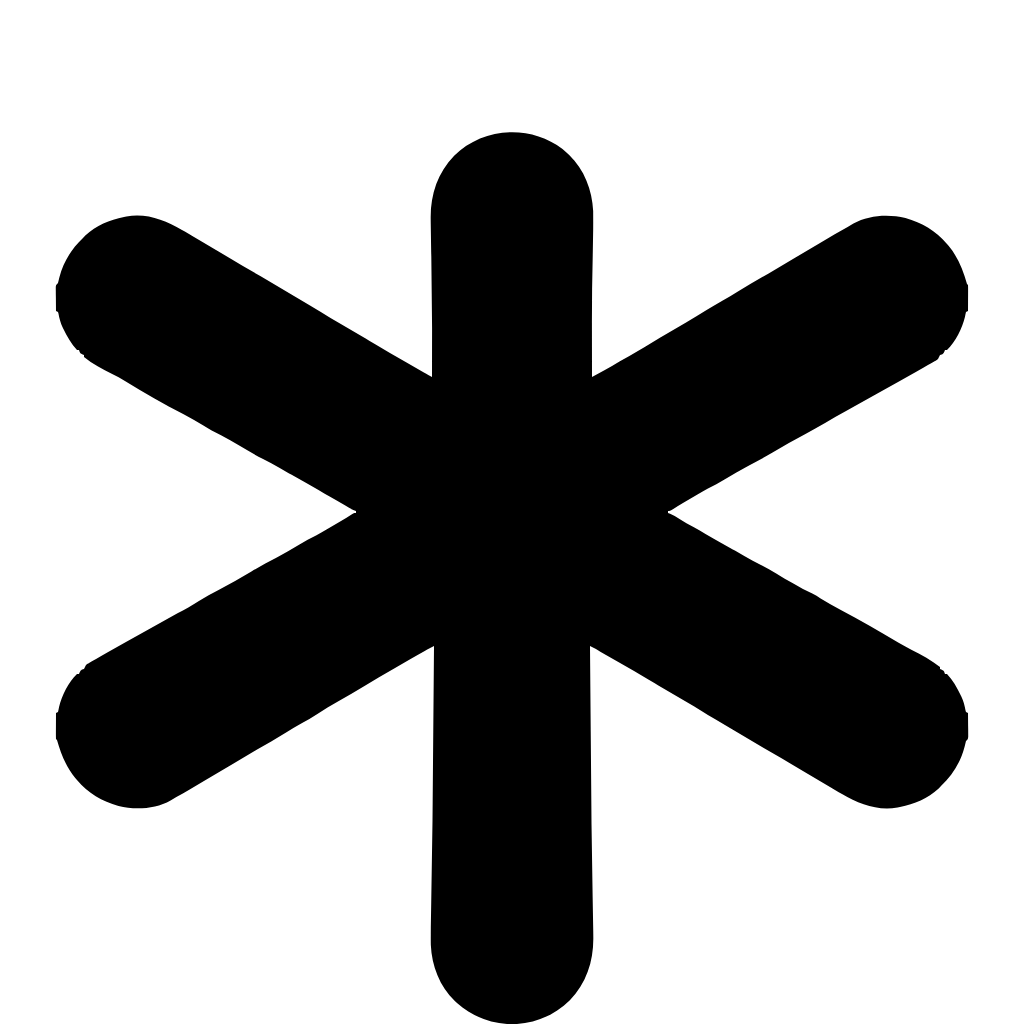
t = 0.00 s
t = 0.20 s: frame unchanged from t = 0.00 s, image omitted
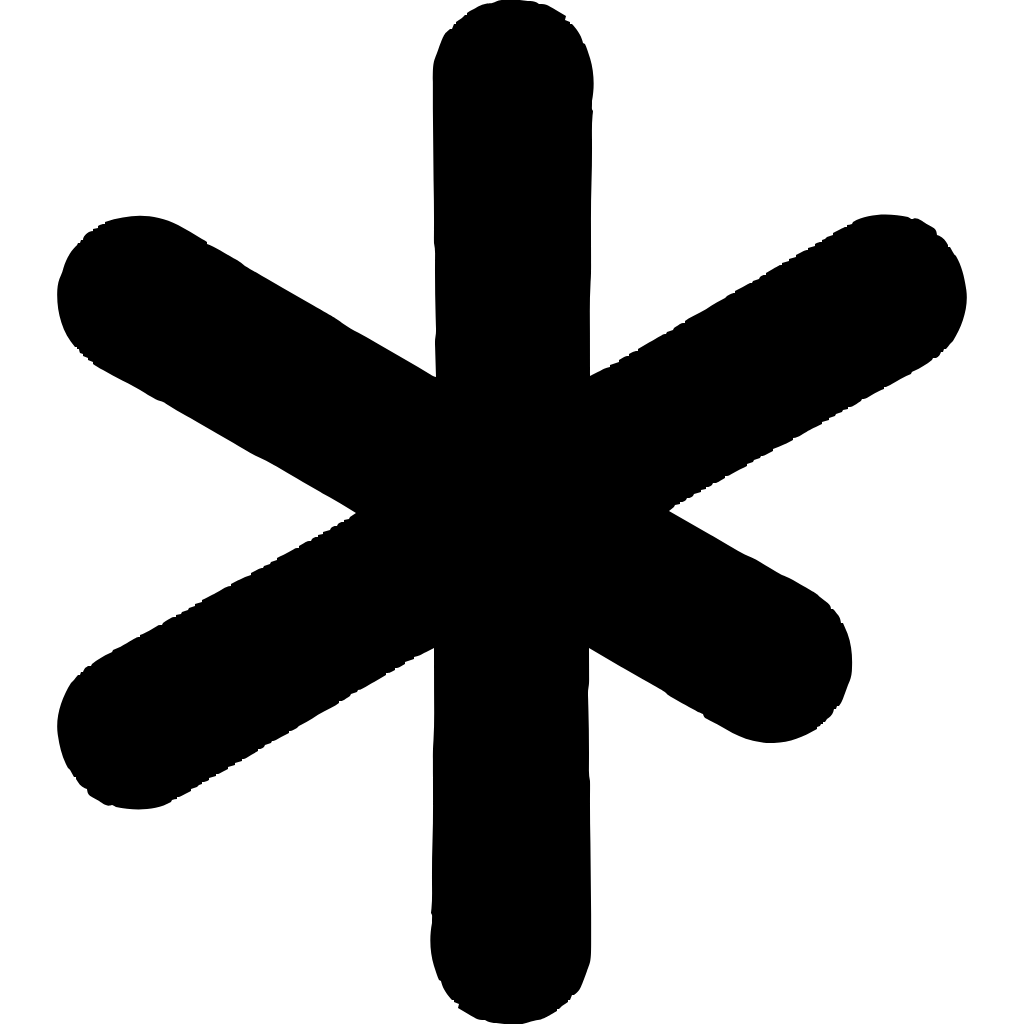
t = 0.40 s
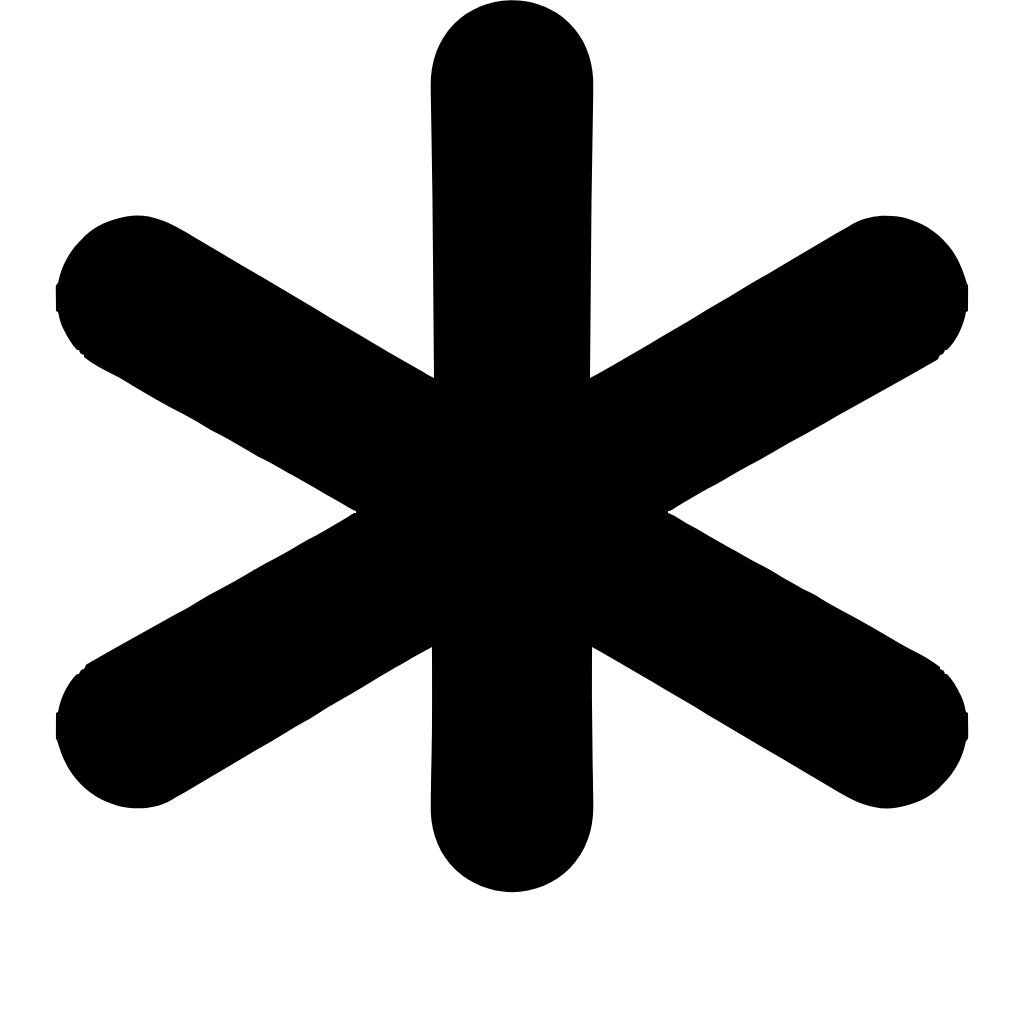
t = 0.60 s
t = 0.80 s: frame unchanged from t = 0.60 s, image omitted
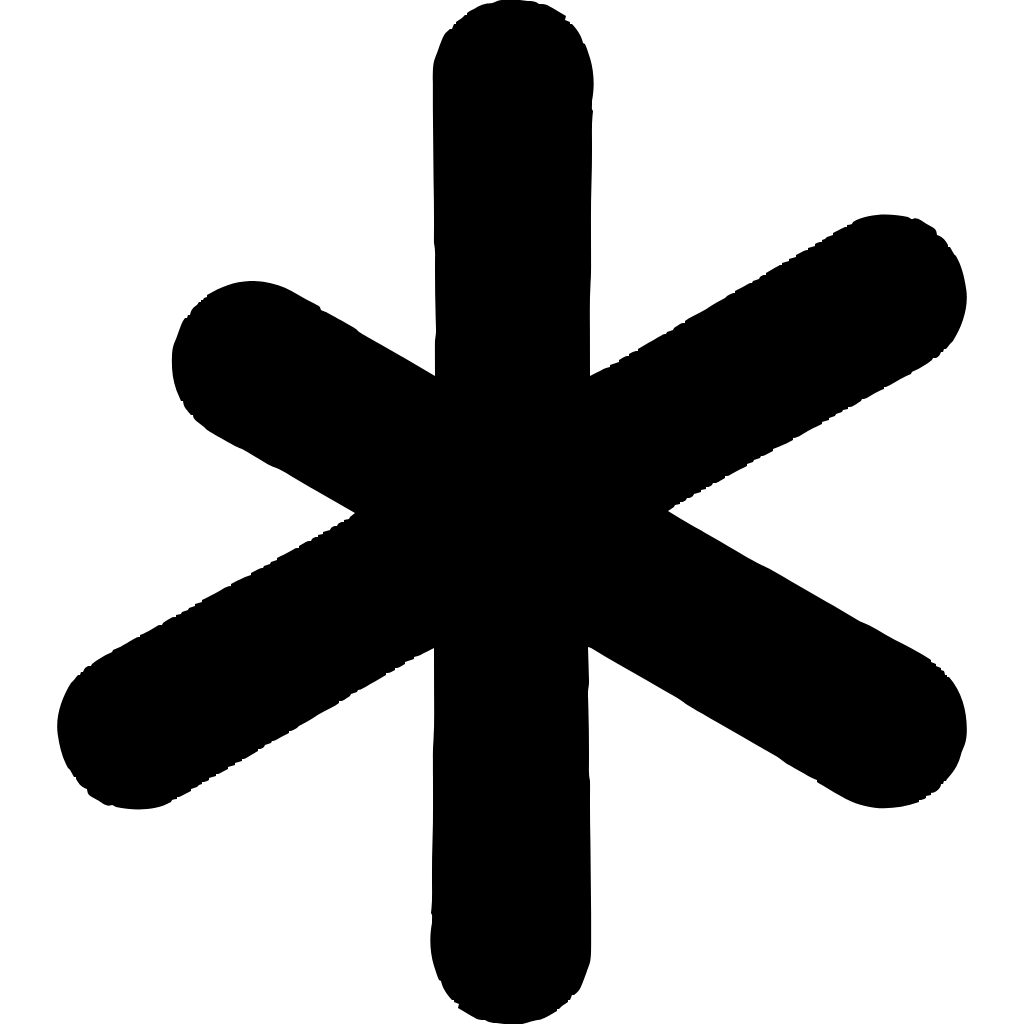
t = 1.00 s

The animated SVG that drew these frames (rendered in a browser with its animation timeline set to each time). Animation: 6 CSS @keyframes rules; one cycle of 1.20 s, repeats indefinitely.

<svg xmlns="http://www.w3.org/2000/svg" width="1024" height="1024" xmlns:v="https://vecta.io/nano"><style><![CDATA[.B{animation:f0 1.2s step-end infinite}.C{animation:f1 1.2s step-end infinite}.D{animation:f2 1.2s step-end infinite}.E{animation:f3 1.2s step-end infinite}.F{animation:f4 1.2s step-end infinite}.G{animation:f5 1.2s step-end infinite}@keyframes f0{0%{visibility:hidden}0.0000%{visibility:visible}16.6667%{visibility:hidden}100%{visibility:hidden}} @keyframes f1{0%{visibility:hidden}16.6667%{visibility:visible}33.3333%{visibility:hidden}100%{visibility:hidden}} @keyframes f2{0%{visibility:hidden}33.3333%{visibility:visible}50.0000%{visibility:hidden}100%{visibility:hidden}} @keyframes f3{0%{visibility:hidden}50.0000%{visibility:visible}66.6667%{visibility:hidden}100%{visibility:hidden}} @keyframes f4{0%{visibility:hidden}66.6667%{visibility:visible}83.3333%{visibility:hidden}100%{visibility:hidden}} @keyframes f5{0%{visibility:hidden}83.3333%{visibility:visible}100.0000%{visibility:hidden}100%{visibility:hidden}}.H{visibility:hidden}]]></style><g class="B H"><path d="M0 0l4.5 4 2.17 1.96c15.13 14.37 23.1 35.4 24 55.99l.04 11.01-.02 6.56-.42 25.23c-.71 25.76-.9 51.48-.84 77.25l.02 15.65.05 30.35 9.67-5.3 2.76-1.52c5.09-2.79 10.11-5.65 15.06-8.68 3.26-1.95 6.57-3.78 9.89-5.62 10.33-5.77 20.43-11.92 30.55-18.05l26.13-15.33c6.95-3.99 13.88-7.96 20.56-12.38 5.27-3.46 10.65-6.57 16.16-9.62 4.99-2.77 9.87-5.69 14.72-8.69 10.12-6.25 20.41-12.21 30.7-18.18l26.86-15.88 23.29-13.7 16.4-9.7 12.89-7.46 5.81-3.37c15.23-8.64 35.35-9.59 52.01-5.56C359.48 73.81 373.4 81.68 384.5 95l1.76 2.03c8.97 10.8 14.52 24.54 18.24 37.97l1 1c.09 1.93.11 3.86.1 5.79l-.01 3.54-.03 3.73-.01 3.75-.05 9.19-2 1c-.42 1.65-.76 3.32-1.06 5-2.7 11.46-9.43 24.73-17.94 33h-2l-.81 1.94C380.5 205 380.5 205 377.5 206l-2 4c-1.57 1.25-1.57 1.25-3.42 2.3l-2.09 1.2-2.24 1.25-2.31 1.32-4.69 2.66-6.1 3.49-18.21 10.17-23.79 13.4L284 261.75c-7.29 3.91-14.47 7.89-21.43 12.37-6.37 3.9-13.03 7.33-19.62 10.85-11.11 5.95-22.08 12.05-32.88 18.54-8.3 4.98-16.8 9.58-25.38 14.05-7.58 3.99-14.91 8.39-22.26 12.79-5.72 3.39-11.44 6.53-17.43 9.41-3.32 1.65-6.45 3.53-9.6 5.47l-13.66 8.08c-4.26 2.5-8.45 5.07-12.59 7.77-1.65.92-1.65.92-3.65.92v2l2.12.77c3.23 1.38 6.03 3.1 9 4.98 4.85 3.04 9.76 5.86 14.8 8.55 3.91 2.16 7.74 4.43 11.58 6.7 5.5 3.25 11.02 6.42 16.64 9.45l10.67 5.93 2.07 1.16 9.83 5.6c5.34 3.09 10.68 6.1 16.23 8.8 5.12 2.51 9.99 5.35 14.85 8.31 11.92 7.24 23.97 14.28 36.51 20.36 2.89 1.49 5.59 3.15 8.32 4.89 6.43 4.04 13.06 7.62 19.76 11.19 19.85 10.6 39.52 21.6 58.68 33.43 4.14 2.51 8.42 4.63 12.75 6.76 9.86 4.83 19.56 10.29 28.19 17.12v2l1.94.81c2.06 1.19 2.06 1.19 3.06 4.19h2c5.71 6.14 9.86 13.15 13.44 20.69l1 2.08c2.01 4.42 3.22 8.67 4.05 13.46l.51 1.77 2 1 .12 12.88.06 3.7.02 3.54.03 3.27c-.23 2.61-.23 2.61-2.23 4.61l-1.4 5.71c-4.03 15.43-12.05 28.43-23.6 39.29l-2.31 2.5c-10.93 10.16-24.22 15.5-38.69 18.5l-2.43.55c-20.24 3.51-38.44-3.49-55.57-13.55l-3.26-1.86-8.74-5.14-6.37-3.74L245.5 625l-19.79-11.7-6.24-3.68-18.67-10.94-31.19-18.41-18.12-10.71a294.17 294.17 0 0 1-11.23-6.92c-5.85-3.74-11.85-7.2-17.88-10.64l-26.94-15.81-3.16-1.9-6.01-3.63c-9.78-5.87-19.62-11.62-29.59-17.18l-18.89-10.85-2.31-1.34-2.04-1.2C31.49 499 29.51 498 27.5 497l.73 85.49.34 39.71.3 34.68.15 18.3 1.13 73.14.6 34.18.03 2.45.02 2.37.02 2.11c.07 23.38-7.06 44.78-23.48 61.75-15.48 15.54-35.89 23.55-57.84 24.07-20.35-.48-39.99-7.45-55-21.25l-2.17-1.96c-15.13-14.37-23.1-35.4-24-55.99-.07-3.67-.07-7.34-.04-11.01l.02-6.56.41-24.74 1.29-82.13.16-18.5.29-34.83.34-39.74.7-81.54-7.21 3.83-2.05 1.09c-4.8 2.56-9.52 5.21-14.18 8.02l-16.37 9.44c-10.19 5.67-20.15 11.74-30.12 17.79-8.64 5.24-17.37 10.3-26.13 15.33-6.95 3.99-13.88 7.96-20.56 12.38-5.27 3.46-10.65 6.57-16.16 9.62-4.99 2.77-9.87 5.69-14.72 8.69-10.12 6.25-20.41 12.21-30.7 18.18l-26.86 15.88-23.29 13.7-16.4 9.7c-4.26 2.55-8.56 5.03-12.89 7.46l-5.81 3.37c-15.23 8.64-35.35 9.59-52.01 5.56-16.52-4.85-30.44-12.72-41.54-26.04l-1.76-2.03c-8.97-10.8-14.52-24.54-18.24-37.97l-1-1c-.09-1.93-.11-3.86-.1-5.79l.01-3.54.03-3.73.01-3.75.05-9.19 2-1c.42-1.65.76-3.32 1.06-5 2.7-11.46 9.43-24.73 17.94-33h2l.81-1.94c1.19-2.06 1.19-2.06 4.19-3.06l2-4c1.57-1.25 1.57-1.25 3.42-2.3l2.09-1.2 2.24-1.25 2.31-1.32 4.69-2.66 6.1-3.49 18.21-10.17 23.79-13.4 28.65-15.96c7.29-3.91 14.47-7.89 21.43-12.37 6.37-3.9 13.03-7.33 19.62-10.85 11.11-5.95 22.08-12.05 32.88-18.54 8.3-4.98 16.8-9.58 25.38-14.05 7.58-3.99 14.91-8.39 22.26-12.79 5.72-3.39 11.44-6.53 17.43-9.41 3.32-1.65 6.45-3.53 9.6-5.47l13.66-8.08c4.26-2.5 8.45-5.07 12.59-7.77 1.65-.92 1.65-.92 3.65-.92v-2l-2.12-.77c-3.23-1.38-6.03-3.1-9-4.98-4.85-3.04-9.76-5.86-14.8-8.55-3.91-2.16-7.74-4.43-11.58-6.7-5.5-3.25-11.02-6.42-16.64-9.45l-10.67-5.93-2.07-1.16-9.83-5.6c-5.34-3.09-10.68-6.1-16.23-8.8-5.12-2.51-9.99-5.35-14.85-8.31-11.92-7.24-23.97-14.28-36.51-20.36-2.89-1.49-5.59-3.15-8.32-4.89-6.43-4.04-13.06-7.62-19.76-11.19-19.85-10.6-39.52-21.6-58.68-33.43-4.14-2.51-8.42-4.63-12.75-6.76-9.86-4.83-19.56-10.29-28.19-17.12v-2l-1.94-.81c-2.06-1.19-2.06-1.19-3.06-4.19h-2c-5.71-6.14-9.86-13.15-13.44-20.69l-1-2.08c-2.01-4.42-3.22-8.67-4.05-13.46l-.51-1.77-2-1-.12-12.88-.06-3.7-.02-3.54-.03-3.27c.23-2.61.23-2.61 2.23-4.61l1.4-5.71c4.03-15.43 12.05-28.43 23.6-39.29l2.31-2.5C-466.26 76.34-452.97 71-438.5 68l2.43-.55c20.24-3.51 38.44 3.49 55.57 13.55l3.26 1.86 8.74 5.14 6.37 3.74 15.63 9.26 19.79 11.7 6.24 3.68 18.67 10.94 31.19 18.41 18.12 10.71a294.17 294.17 0 0 1 11.23 6.92c5.85 3.74 11.85 7.2 17.88 10.64l26.94 15.81 3.16 1.9 6.01 3.63c9.78 5.87 19.62 11.62 29.58 17.18l19.07 10.94 2.33 1.35 2.07 1.21c1.22.7 2.46 1.35 3.72 1.98l.05-33.47.03-15.56-.77-71.38-.07-2.31-.06-2.27-.43-27.51-.03-2.44-.02-2.38-.02-2.11c-.07-23.38 7.06-44.78 23.48-61.75C-79.7-21.94-32.18-24.74 0 0z" transform="translate(562.5 149)"/></g><g class="C H"><path d="M0 0l2.18.62C9.53 2.79 16.22 6.48 23 10v2l1.69.19c3.25 1.14 4.96 3.34 7.31 5.81l2 1v2l3 1 1 4 3 1c6.86 7.32 10.23 16.53 13 26l.66 2.17c1.26 4.8 1.6 9.64 1.88 14.58l.13 2.26c.43 7.96.47 15.9.46 23.86l.01 4.76-.01 12.63-.01 7.89-.76 76.51-.14 6.57-.07 3.16c-.18 9.3-.17 18.6-.09 27.91l.02 3.23.03 2.84c-.11 2.65-.58 5.04-1.11 7.63a79.47 79.47 0 0 0-.1 4.63l.01 2.72.03 2.92.02 6.28.02 3.32c.1 17.84.04 35.66-.71 53.49l-.15 3.69-.14 3.15c-.07 2.74-.07 2.74.51 5.15.71 3.67.63 7.29.61 11.01l-.01 2.4-.03 7.55-.01 5.14L55 373l1.79-1.05 35.09-20.39 3.22-1.86 15.32-8.8 7.17-4.1 5.05-2.88 3.1-1.78 2.72-1.55c2.6-1.56 2.6-1.56 4.99-3.56 2.73-2.18 5.52-3.87 8.55-5.6l3.44-1.97 3.56-2.02 3.56-2.04 6.56-3.75a185.75 185.75 0 0 0 5.63-3.36C167 307 167 307 169 307l1-3c2.08-1.45 2.08-1.45 4.81-2.96l3.01-1.68 3.18-1.74 3.08-1.71 6.06-3.34 5.39-3.01c16.02-9.09 37.11-14.7 55.47-10.56l3.17.66c10.59 2.49 19.42 6.95 28.83 12.34v2l4 1v2h2v2l3 1c1.75 1.97 3.39 3.92 5 6l1.81 2.25C300 310 300 310 300 312l3 1v2l3 1c2.89 3.73 3.97 7.9 5.25 12.37.71 2.5 1.49 4.97 2.31 7.44l.69 2.08c.73 2.17.73 2.17 1.8 4.39 1.21 3.47 1.41 6.83 1.57 10.47l.11 2.18.27 6.07.2 2.45c.62 10.87-3.34 23-8.2 32.55l-1 2h-2l-.62 2.5c-1.73 4.39-4.15 8.05-7.38 11.5h-2l-.19 1.75c-1.15 3.19-3.1 4.28-5.81 6.25l-2.5 2-2.5 2-2.31 1.91c-2.67 2.08-5.37 3.78-8.3 5.48l-3.26 1.89-3.44 1.97-1.78 1.02c-7.17 4.12-14.37 8.09-21.83 11.65-7.49 3.65-14.6 7.98-21.75 12.25-5.03 2.98-9.95 5.53-15.33 7.83-4.32 2.33-8.56 4.79-12.81 7.25l-3.73 2.14-9.59 5.53-8.82 5.08L135 510l2.44 1.88C140 514 140 514 141 516c2.53.66 2.53.66 5 1v2l2.38.44C151 520 151 520 153 521v2l2.38.44C158 524 158 524 160 525v2l7 2v2l5 1v2l2.38.44C177 535 177 535 179 536v2l2.06.25c3.81.97 6.58 2.71 9.94 4.75v2l2.05.25c3.75.95 6.79 2.77 10.07 4.75 4.76 2.86 4.76 2.86 9.88 5v2l7 2v2l7 2v2l2.06.81c3.34 1.35 6.64 2.77 9.94 4.19v2l3.07.77c3.92 1.12 7.3 2.87 10.87 4.85l3.46 1.92L259 581v2l1.62.45c5.47 1.64 9.97 3.95 14.81 6.99 4.05 2.46 8.3 4.51 12.57 6.56v2l7 2v2l7 2v2l7 2v2l5 1v2l2.2.34c2.93.69 5.02 1.72 7.61 3.22l2.4 1.38L328 620v2l2.05.25c3.75.95 6.79 2.77 10.07 4.75 4.76 2.86 4.76 2.86 9.88 5v2l2 .75c6.6 2.75 12.65 6.18 18.7 9.98 2.21 1.35 2.21 1.35 4.53 1.82l1.77.45 1 2c1.61.97 3.27 1.88 4.94 2.75l11.75 6.5 2.51 1.45 1.8 1.3v2l1.81.44c1.75.45 3.48.99 5.19 1.56l1 4 3 1v2h2c1.41 1.61 2.72 3.29 4 5l1.45 1.83c5.45 6.97 8.57 13.85 11.24 22.23l.65 2.04c1.31 4.28 2.12 8.44 2.66 12.9l.35 2.23A56.18 56.18 0 0 1 430 744l-.94 3.44c-2.85 9.58-6.78 18.68-13.06 26.56h-2l-.69 1.56c-1.14 2.13-2.34 4.12-3.69 6.13l-1.21 1.82c-1.71 1.81-2.99 2.1-5.41 2.49l-.23 2.3c-.98 3.42-2.06 4.04-5.07 5.85l-2.65 1.6-2.8 1.63-2.75 1.69c-7.09 4.19-7.09 4.19-12.5 2.93-1.7.72-3.41 1.45-5.08 2.25-3.42 1.34-6.91 1.37-10.54 1.5l-2.39.1c-13.57.49-27.73-.51-39.99-6.85l-1-2c-2.53-.66-2.53-.66-5-1v-2l-1.79-.55c-8.51-2.71-8.51-2.71-12.21-5.45v-2l-3.44-.88L292 784l-1-2-3-1v-2l-2.38-.44C283 778 283 778 281 777v-2l-7-2v-2l-2.62-.81c-3.3-1.16-6.29-2.57-9.38-4.19v-2l-7-2v-2l-7-2v-2l-2.14-.8c-3.02-1.26-5.81-2.74-8.67-4.32l-2.96-1.64L232 748v-2l-2.38-.44C227 745 227 745 225 744v-2l-7-2v-2l-2.12-.81c-3.05-1.26-5.95-2.69-8.88-4.19l-3.38-1.69L201 730v-2l-2.81-.94L192 725l-1-2c-1.53-.91-3.1-1.75-4.69-2.56-4.66-2.48-9.09-5.17-13.5-8.06-4.81-3.15-9.61-5.92-14.81-8.38a301.19 301.19 0 0 1-7-4v-2l-2.12-.25c-3.57-.93-5.95-2.55-8.88-4.75l-1-2a129.94 129.94 0 0 0-7-2v-2l-2.16-.81c-2.93-1.23-5.6-2.66-8.36-4.23l-3.1-1.76-3.19-1.82-3.26-1.86L104 672v-2l-2.25-.38c-2.55-.57-4.48-1.36-6.75-2.62v-2l-1.62-.31c-3.01-.87-5.62-2.25-8.38-3.69v-2l-9-3v-2l-1.76-.38c-2.23-.62-4.07-1.42-6.13-2.47l-2.15-1.08-2.21-1.13-2.26-1.15L56 645l-.05 34.12-.03 15.84-.01 15.35-.02 5.8c-.03 10.82.18 21.58.75 32.39.41 7.9.47 15.76.42 23.68l-.01 4.35-.03 9.11-.05 23.78v2.36c-.01 13.96.23 27.9.67 41.86.41 13.12.43 26.23.32 39.36l-.01 2.31-.05 6.16c.09 3.28.54 6.3 1.1 9.53l-1 5 1 3-1 2c.09 1.48.25 2.96.44 4.44 1.6 16.27 1.04 31.25-5.57 46.44-.83 2.03-1.4 3.99-1.87 6.12h-2l-.29 1.62c-.93 3.12-2.44 5.64-4.09 8.44l-1.83 3.16c-1.47 2.29-2.69 4.08-4.79 5.78h-2v2l-5 2 1 4-10.12 6-2.89 1.73-2.81 1.65-2.57 1.52c-3.05 1.29-5.33 1.22-8.61 1.1l-2.28.93c-3.98 1.57-7.98 1.81-12.22 2.19l-2.7.26c-11.26.99-20.98 1.2-31.8-2.38l-2.19-.62c-7.35-2.18-14.04-5.86-20.81-9.38v-2l-1.69-.19c-3.25-1.14-4.96-3.34-7.31-5.81l-2-1v-2l-3-1-1-4-3-1c-6.86-7.32-10.23-16.53-13-26l-.66-2.17c-1.26-4.8-1.6-9.64-1.88-14.58l-.13-2.26c-.43-7.96-.47-15.9-.46-23.86l-.01-4.76.01-12.63.01-7.89.76-76.51.14-6.57.07-3.16c.18-9.3.17-18.6.09-27.91l-.02-3.23-.03-2.84c.11-2.65.58-5.04 1.11-7.63a79.47 79.47 0 0 0 .1-4.63l-.01-2.72-.03-2.92-.02-6.28-.02-3.32c-.1-17.84-.04-35.66.71-53.49l.15-3.69.14-3.15c.07-2.74.07-2.74-.52-5.14-.7-3.75-.51-7.44-.38-11.24l.07-2.47.25-7.76.16-5.28.4-12.91a1848.73 1848.73 0 0 0-53.85 30.41l-13.05 7.56-1.75 1.01-8.36 4.78c-8.35 4.8-16.49 9.85-24.45 15.27-5.19 3.48-10.63 6.46-16.1 9.47l-28.32 16.16-26.04 15.1-6.05 3.49-6.36 3.64-3.25 1.86-2.93 1.67c-2.44 1.41-2.44 1.41-3.94 3.05-2.3 2.27-4.98 3.65-7.79 5.25l-1.84 1.05-3.83 2.18-5.84 3.33c-10.4 5.92-10.4 5.92-15.25 7.72v2l-2.31 1.33-8.52 4.91-3.68 2.12-5.31 3.07-3.23 1.85-5.61 3.35c-9.08 5.33-19.94 8.32-30.34 9.37l-3.78.51c-13.32 1.51-26.94-1.11-39.22-6.51v-2l-2.38-.44C-434 796-434 796-436 795v-2l-5-1v-2l-2.75-.69c-3.73-1.5-5.08-2.98-7.25-6.31v-2l-3-1v-2h-2c-1.37-1.57-1.37-1.57-2.88-3.69-1.66-2.31-3.31-4.53-5.16-6.7-2.12-2.82-3.25-5.36-4.46-8.67l-1.27-3.45L-471 752l-1.17-3.27c-1.82-5.25-3.35-10.17-3.83-15.73l-.34-3.15c-.74-7.73-.6-14.34 1.34-21.85l.46-1.9c2.66-10.84 6.48-24.78 15.54-32.1h2v-2h2l2-5h2v-2l5-2v-2l5-2v-2l2.31-1.33 8.52-4.91 3.68-2.12 5.31-3.07 3.23-1.85 5.4-3.26c2.55-1.46 2.55-1.46 5.95-2.92 3.57-1.53 6.81-3.28 10.16-5.23l1.81-1.04L-389 628l7.44-4.31 3.31-1.93c3.34-1.81 6.75-3.27 10.25-4.76 1.98-1.06 3.95-2.14 5.89-3.27l3.36-1.92 3.56-2.06 3.74-2.15 9.59-5.53 8.64-4.97 31.84-18.48 20.57-11.87 1.9-1.09c2.38-1.33 4.71-2.58 7.25-3.57 2.94-1.21 5.6-2.67 8.36-4.26l3.37-1.93 3.62-2.09 3.76-2.16 9.68-5.57 5.34-3.08 22.53-13 3.25-1.89L-178 508l-7-4v-2l-5-1v-2l-2.38-.44C-195 498-195 498-197 497v-2l-2.38-.44C-202 494-202 494-204 493v-2l-7-2v-2l-5-1v-2l-2.38-.44C-221 483-221 483-223 482v-2l-2.06-.25c-3.81-.97-6.58-2.71-9.94-4.75v-2l-2.05-.25c-3.75-.95-6.79-2.77-10.07-4.75-4.76-2.86-4.76-2.86-9.88-5v-2l-7-2v-2l-7-2v-2l-2.06-.81L-283 448v-2l-3.07-.77c-3.92-1.12-7.3-2.87-10.87-4.85l-3.46-1.92-2.6-1.46v-2l-1.62-.45c-5.47-1.64-9.97-3.95-14.81-6.99-4.05-2.46-8.3-4.51-12.57-6.56v-2l-7-2v-2l-7-2v-2l-7-2v-2l-5-1v-2l-2.2-.34c-2.93-.69-5.02-1.72-7.61-3.22l-2.4-1.38L-372 398v-2l-2.05-.25c-3.75-.95-6.79-2.77-10.07-4.75-4.76-2.86-4.76-2.86-9.88-5v-2l-2-.75c-6.6-2.75-12.65-6.18-18.7-9.98-2.21-1.35-2.21-1.35-4.53-1.82L-421 371l-1-2c-1.61-.97-3.27-1.88-4.94-2.75l-11.75-6.5-2.51-1.45-1.8-1.3v-2l-1.81-.44c-1.75-.45-3.48-.99-5.19-1.56l-1-4-3-1v-2h-2c-1.41-1.61-2.72-3.29-4-5l-1.45-1.83c-5.45-6.97-8.57-13.85-11.24-22.23l-.65-2.04c-1.31-4.28-2.12-8.44-2.66-12.9l-.35-2.23A56.18 56.18 0 0 1-474 274l.94-3.44c2.85-9.58 6.78-18.68 13.06-26.56h2l.69-1.56c1.14-2.13 2.34-4.12 3.69-6.13l1.21-1.82c1.71-1.81 2.99-2.1 5.41-2.49l.23-2.3c.98-3.42 2.06-4.04 5.07-5.85l2.65-1.6 2.8-1.63 2.75-1.69c7.09-4.19 7.09-4.19 12.5-2.93 1.7-.72 3.41-1.45 5.08-2.25 3.42-1.34 6.91-1.37 10.54-1.5l2.39-.1c13.57-.49 27.73.51 39.99 6.85l1 2c2.53.66 2.53.66 5 1v2l1.79.55c8.51 2.71 8.51 2.71 12.21 5.45v2l3.44.88L-336 234l1 2 3 1v2l2.38.44C-327 240-327 240-325 241v2l7 2v2l2.62.81c3.3 1.16 6.29 2.57 9.38 4.19v2l7 2v2l7 2v2l2.14.8c3.02 1.26 5.81 2.74 8.67 4.32l2.96 1.64L-276 270v2l2.38.44C-271 273-271 273-269 274v2l7 2v2l2.12.81c3.05 1.26 5.95 2.69 8.88 4.19l3.38 1.69L-245 288v2l2.81.94C-236 293-236 293-235 295c1.53.91 3.1 1.75 4.69 2.56 4.66 2.48 9.09 5.17 13.5 8.06 4.81 3.15 9.61 5.92 14.81 8.38a301.19 301.19 0 0 1 7 4v2l2.12.25c3.57.93 5.95 2.55 8.88 4.75l1 2a129.94 129.94 0 0 0 7 2v2l2.16.81c2.93 1.23 5.6 2.66 8.36 4.23l3.1 1.76 3.19 1.82 3.26 1.86L-148 346v2l2.25.38c2.55.57 4.48 1.36 6.75 2.62v2l1.62.31c3.01.87 5.62 2.25 8.38 3.69v2l9 3v2l1.76.38c2.23.62 4.07 1.42 6.13 2.47l2.15 1.08 2.21 1.13 2.26 1.15L-100 373l.05-34.12.03-15.84.01-15.35.02-5.8c.03-10.82-.18-21.58-.75-32.39-.41-7.9-.47-15.76-.42-23.68l.01-4.35.03-9.11.05-23.78v-2.36c.01-13.96-.23-27.9-.67-41.86-.41-13.12-.43-26.23-.32-39.36l.01-2.31.05-6.16c-.09-3.28-.54-6.3-1.1-9.53l1-5-1-3 1-2c-.09-1.48-.25-2.96-.44-4.44-1.6-16.27-1.04-31.25 5.57-46.44.83-2.03 1.4-3.99 1.87-6.12h2l.29-1.62c.93-3.12 2.44-5.64 4.09-8.44l1.83-3.16C-85.32 24.49-84.1 22.7-82 21h2v-2l5-2-1-4 10.12-6 2.89-1.73 2.81-1.65 2.57-1.52C-54.56.81-52.28.88-49 1c1.68-.64 3.34-1.31 5-2 14.49-2.7 29.92-3.94 44 1z" transform="translate(534 3)"/></g><g class="D H"><path d="M0 0l2.32.24c3.63.42 5.72.83 8.8 2.88l2.87-.03c3.6.04 5.24.84 8.31 2.66l2.82 1.64L28 9.12l2.95 1.74 7.17 4.26-1 4 5 2v2h2c4.26 4.57 9.05 11.11 10.56 17.25l.44 1.75 2 1c1.7 3.53 2.81 7.28 4 11l1.15 3.45c3.99 13.53 4.55 28.69 1.85 42.55v3l-.06 2.57c-.11 2.44-.11 2.44 1.06 4.43-.09 1.46-.25 2.91-.43 4.36-.82 8.04-.64 16.08-.58 24.15.09 14.45.02 28.87-.49 43.31-.43 12.51-.54 25.02-.53 37.54l.01 2.36.05 23.78c.11 27.18.11 27.18-.52 37.55-1 16.61-.61 33.31-.57 49.95l.02 14.24.04 27.76 3.36-1.71 4.4-2.22 2.21-1.13 2.14-1.09 1.97-1c1.96-.86 3.84-1.39 5.92-1.85v-2l9-3v-2c6.63-4 6.63-4 10-4v-2c5.63-3 5.63-3 9-3v-2l11-6.4 3.75-2.19 5.37-3.12 3.27-1.91c2.61-1.38 2.61-1.38 4.61-1.38l1-2 6-2 1-2c1.75-1.28 1.75-1.28 3.88-2.62l2.12-1.35c2-1.03 2-1.03 5-1.03v-2c4.67-3.38 9.9-5.99 15.07-8.5 4.11-2 7.8-4.34 11.56-6.94 3.57-2.33 7.32-4.28 11.09-6.26 2.39-1.22 2.39-1.22 4.28-3.3 5.54-3 5.54-3 8-3v-2l2.44-1.18c3.61-1.84 7.11-3.81 10.61-5.83 1.95-.99 1.95-.99 3.95-.99l1-2 6-2 1-2c3-2 3-2 6-2v-2l6.88-4 1.97-1.15c4.93-2.85 4.93-2.85 7.15-2.85v-2l7-2v-2l7-2v-2l4.88-2.5 2.74-1.4c2.38-1.1 2.38-1.1 4.38-1.1v-2l7-2v-2c2.65-1.46 3.9-2 7-2v-2l3-1 2-2a145.41 145.41 0 0 1 6-2v-2l5.88-3 3.3-1.68c2.82-1.32 2.82-1.32 4.82-1.32v-2l2.44-.37 2.56-.63c.34-.65.66-1.31 1-2 15.51-9.05 38.16-8.55 55-5l2.16 1.14c1.81 1.11 1.81 1.11 3.66.27 4.5-.84 8.66 2.96 12.37 5.22l2.81 1.62 2.67 1.61 2.45 1.46c2.37 2.12 2.41 3.62 2.88 6.68l2.19.82c4.25 1.79 6.46 5.3 8.81 9.18v2h2l2.93 5.28c1.08 1.89 1.08 1.89 3.07 3.72 5.69 9.97 8.36 20.72 10 32l.32 2.02c2.41 17.42-4.03 36.37-13.32 50.98-.97 1.03-1.97 2.03-3 3l-2.06 2.69-1.94 2.31h-2l-1 3h-2l-.81 1.88c-1.19 2.12-1.19 2.12-4.19 4.12h-3l-1 2c-5.59 4.49-11.55 7.99-18.06 10.96-2.1.89-2.1.89-2.94 3.04l-4.7 1.95c-3.95 1.81-7.61 4.11-11.33 6.34-8.14 4.71-8.14 4.71-10.97 4.71v2l-2.74 1.07c-4.8 2.02-9.15 4.79-13.58 7.51-2.68 1.42-2.68 1.42-5.68 1.42l-1 2c-1.58 1.1-3.21 2.14-4.87 3.13l-2.68 1.63c-2.44 1.24-2.44 1.24-5.45 1.24v2l-2.43.38-2.57.62-1 2-6 2-1 2c-1.97.73-3.97 1.4-6 2v2l-7 2v2l-3.21 1.58c-8.94 4.32-8.94 4.32-17.47 9.36-2.97 1.85-4.88 2.74-8.32 3.06v2l-6.62 3.38-1.87.96c-3.76 1.9-7.46 3.43-11.51 4.66v2l-4.87 2.5-2.74 1.41c-2.39 1.09-2.39 1.09-4.39 1.09l-1 2-6 2-1 2c-1.97.73-3.97 1.4-6 2v2l-2.88 1.43-3.8 1.89-1.9.93c-2.81 1.4-5.53 2.82-8.18 4.49-2.24 1.26-2.24 1.26-5.24 1.26v2l-4.31 2.5-2.42 1.41c-2.27 1.09-2.27 1.09-5.27 1.09l-1 2c-3 2-3 2-6 2v2l-5 1v2l-3.43.88-3.57 1.12-1 2c-3 2-3 2-6 2l-1 2c-3 2-3 2-6 2v2l-2.43.38-2.57.62-1 2a148.34 148.34 0 0 1-5 4l2.16 1.24 39.22 22.45 3.21 1.85 15.65 9.19 3.01 1.8 5.55 3.35c4.34 2.6 8.48 4.71 13.26 6.36 3.62 1.42 6.88 3.5 10.2 5.52l4.47 2.67 4.27 2.57 6.63 3.94 2.66 1.59c2.73 1.55 2.73 1.55 5.82 2.76 5.42 2.26 10.44 5.3 15.52 8.21l3.1 1.77c13.15 7.48 13.15 7.48 16.27 10.73 2.54 2.08 5.1 4.08 7.76 6 2.32 2.07 2.92 2.97 3.24 6h2c1.7 1.8 1.7 1.8 3.57 4.19l1.88 2.36c1.62 2.55 2.17 4.48 2.55 7.45h2l3 7 1.5 3.57c4.14 11.4 5.02 22.46 4.5 34.43l-.12 2.99c-.38 5.27-1.6 9.2-3.88 14.01l-2 5.5c-3.91 10.87-3.91 10.87-7 15.5h-2l-1 3h-2l-.68 2.76c-1.52 3.74-3.1 4.91-6.32 7.24l-2 3h-2v2h-2l-1 2-3 1v2c-13.69 7.94-26.92 13.5-43 14l-1.95.08c-5.7.13-10.92-.59-16.48-1.82l-2.54-.56c-10.04-2.28-18.2-6.18-27.07-11.4-2.91-1.71-5.85-3.33-8.82-4.93l-2.49-1.35-4.87-2.6-2.23-1.22-2-1.06c-1.55-1.14-1.55-1.14-2.55-4.14-2.27-1.05-2.27-1.05-5-2a232.02 232.02 0 0 1-5.78-3.15l-3.3-1.85-3.42-1.93-3.41-1.92-9.09-5.15-2.67-1.51c-2.33-1.49-2.33-1.49-3.79-2.97-2.11-2.08-4.46-3.33-7.04-4.78l-3.39-1.93-1.81-1.01-5.65-3.19-5.85-3.32-19.17-10.97-3.2-1.85-31.43-18.47.02 3.32.04 12.22.02 5.28.02 7.6.02 2.38c0 2.96-.03 5.78-.63 8.69-.73 3.81-.49 7.54-.36 11.41l.14 5.47.09 2.91c.53 18.67.74 37.31.61 55.99l-.02 2.49-.03 4.58c-.02 3.71.34 7.04 1.08 10.66.08 2.25.09 4.49.07 6.73l-.03 4.22-.02 2.29c-.12 16.17.09 32.32.41 48.49l.7 71.81.01 7.16v11.33 4.17c.03 23.19.03 23.19-4.14 33.8l-1.16 3.2c-5.87 15.83-5.87 15.83-11.84 20.8h-2l-2 5h-2v2c-1.97 1.37-3.98 2.7-6 4l-1.74 1.76-1.26 1.24h-2v2c-14.96 8.59-14.96 8.59-22.76 9.64-2.31.38-4.14 1.09-6.3 1.99-9.8 3.39-21.68 1.55-31.81.5l-2.32-.24c-3.63-.42-5.72-.83-8.81-2.89l-2.86.04c-3.6-.04-5.24-.84-8.31-2.66l-2.82-1.64-2.88-1.74-2.95-1.73-7.18-4.27 1-4-5-2v-2h-2c-4.25-4.56-9.04-11.1-10.55-17.24l-.45-1.76-2-1c-1.69-3.52-2.8-7.27-4-11l-1.14-3.44c-3.99-13.53-4.55-28.69-1.86-42.56v-3l.07-2.56c.11-2.44.11-2.44-1.07-4.44.1-1.45.26-2.9.44-4.35.82-8.04.64-16.08.58-24.15-.09-14.45-.02-28.87.48-43.31.44-12.51.55-25.02.54-37.54l-.01-2.36-.05-23.78c-.11-27.18-.11-27.18.52-37.55 1-16.61.61-33.31.57-49.95l-.02-14.24-.05-27.77-3.35 1.72-4.39 2.22-2.22 1.13-2.14 1.09-1.97 1c-1.96.86-3.84 1.39-5.93 1.84v2l-9 3v2c-6.62 4-6.62 4-10 4v2c-5.62 3-5.62 3-9 3v2l-10.99 6.41-3.75 2.19-5.37 3.12-3.27 1.91c-2.62 1.37-2.62 1.37-4.62 1.37l-1 2-6 2-1 2c-1.74 1.29-1.74 1.29-3.87 2.63l-2.12 1.35c-2 1.02-2 1.02-5.01 1.02v2c-4.66 3.39-9.89 6-15.06 8.5-4.11 2.01-7.8 4.35-11.56 6.95-3.57 2.33-7.32 4.28-11.09 6.26-2.39 1.22-2.39 1.22-4.29 3.29-5.53 3-5.53 3-8 3v2l-2.43 1.19c-3.61 1.84-7.11 3.81-10.61 5.83-1.96.98-1.96.98-3.96.98l-1 2-6 2-1 2c-2.99 2-2.99 2-6 2v2l-6.87 4-1.97 1.16c-4.93 2.84-4.93 2.84-7.16 2.84v2l-7 2v2l-7 2v2l-4.87 2.5-2.74 1.41c-2.38 1.09-2.38 1.09-4.39 1.09v2l-7 2v2c-2.64 1.47-3.89 2-7 2v2l-3 1-2 2c-1.98.72-3.98 1.39-6 2v2l-5.87 3-3.3 1.69c-2.83 1.31-2.83 1.31-4.83 1.31v2l-2.43.38-2.57.62-1 2c-15.5 9.06-38.15 8.56-55 5l-2.15-1.13c-1.81-1.11-1.81-1.11-3.66-.27-4.5.84-8.66-2.96-12.37-5.22l-2.81-1.62-2.67-1.61-2.45-1.46c-2.37-2.12-2.41-3.62-2.89-6.69l-2.18-.81c-4.25-1.79-6.46-5.3-8.82-9.19v-2h-2l-2.92-5.27c-1.08-1.89-1.08-1.89-3.08-3.73-5.68-9.96-8.35-20.71-10-32l-.31-2.01c-2.41-17.42 4.03-36.37 13.31-50.99.98-1.02 1.98-2.02 3-3l2.07-2.68 1.93-2.32h2l1-3h2l.82-1.87c1.18-2.13 1.18-2.13 4.18-4.13h3l1-2c5.6-4.48 11.56-7.98 18.07-10.95 2.1-.89 2.1-.89 2.93-3.05l4.71-1.94c3.95-1.81 7.61-4.11 11.33-6.34 8.14-4.72 8.14-4.72 10.96-4.72v-2l2.76-1.06c4.79-2.02 9.14-4.79 13.57-7.51 2.67-1.43 2.67-1.43 5.67-1.43l1-2c1.59-1.09 3.22-2.13 4.88-3.12l2.68-1.63c2.44-1.25 2.44-1.25 5.44-1.25v-2l2.44-.37 2.56-.63 1-2 6-2c.34-.65.66-1.32 1-2 1.98-.72 3.98-1.39 6-2v-2l7-2v-2l3.22-1.57c8.94-4.32 8.94-4.32 17.47-9.36 2.97-1.85 4.88-2.74 8.31-3.07v-2l6.63-3.37 1.87-.96c3.76-1.9 7.46-3.43 11.5-4.67v-2l4.88-2.5 2.74-1.4c2.39-1.1 2.39-1.1 4.38-1.1.34-.65.66-1.32 1-2l6-2c.34-.65.66-1.32 1-2 1.98-.72 3.98-1.39 6-2v-2l2.89-1.42 3.8-1.89 1.9-.93c2.81-1.4 5.53-2.82 8.18-4.49 2.23-1.27 2.23-1.27 5.23-1.27v-2l4.32-2.5 2.42-1.4c2.26-1.1 2.26-1.1 5.26-1.1.34-.65.66-1.32 1-2 3-2 3-2 6-2v-2l5-1v-2l3.44-.87 3.56-1.13 1-2c3-2 3-2 6-2l1-2c3-2 3-2 6-2v-2l2.44-.37 2.56-.63 1-2a215.52 215.52 0 0 1 6-4c-8.66-5.4-17.42-10.59-26.31-15.62l-7.42-4.22-1.86-1.07-17.53-10.15-5.82-3.4-9.48-5.54-10.51-6.12-3.25-1.9c-5.08-2.95-10.1-5.61-15.5-7.91-4.93-2.27-9.57-5.13-14.25-7.88l-5.19-3.02-5.35-3.11-16.53-9.56-6.45-3.72-13.43-7.74-6.8-3.91-3.29-1.89c-7.1-4.09-14.12-8.27-21.07-12.6-2.85-1.7-2.85-1.7-5.78-2.54-3.26-1.12-5.93-2.54-8.89-4.29l-3.24-1.91-3.42-2.02c-7.19-4.22-14.35-8.41-21.87-12-6.78-3.26-13.27-6.95-19.76-10.75l-2.99-1.73-2.75-1.64-2.49-1.46-1.77-1.3v-2l-5-2v-2l-5-2v-2l-3-1c-.68-2.06-.68-2.06-1-4h-2v-2h-2c-13.68-15.64-18.79-36.88-17.68-57.27.38-5.3 1.34-9.68 3.65-14.51 1.11-2.37 1.79-4.69 2.47-7.22 2.45-8.36 6.13-15.05 12.11-21.4 1.55-1.55 1.55-1.55 2.45-3.6h2l1-3h2l.19-1.74c1.16-3.21 3.03-4.37 5.81-6.26 2.32-.74 2.32-.74 4-1v-2l5-1v-2c2.65-1.46 3.9-2 7-2v-2c25.39-8.34 48.34-9.35 73 3 8.14 4.44 16.08 9.21 24 14l2.83 1.58 2.17 1.42v2l2.1.78c5.23 2.2 10.06 5.18 14.97 7.99l5.79 3.29 3.71 2.12 3.38 1.93c2.89 1.79 5.41 3.76 8.05 5.89 1.76 1.1 3.54 2.16 5.34 3.18l3.13 1.8 3.35 1.9 5.29 3.03 3.61 2.06 17.16 9.97 24.86 14.33c27.56 15.7 27.56 15.7 35.08 21.17 4.98 3.57 10.26 6.46 15.63 9.39 6.37 3.5 12.66 7.12 18.93 10.8l28.99 16.72c8.09 4.6 16.12 9.28 24.05 14.15 2.57 1.61 2.57 1.61 5.58 2.5l-.1-3.4-.38-12.56-.16-5.42-.23-7.81-.09-2.44c-.08-3.07-.14-5.85.46-8.86.76-3.8.51-7.53.38-11.4l-.14-5.47-.09-2.91c-.53-18.67-.74-37.31-.61-55.99l.02-2.49.03-4.58c.02-3.71-.34-7.04-1.09-10.67a167.29 167.29 0 0 1-.06-6.72l.03-4.22.02-2.29c.12-16.17-.09-32.32-.41-48.49l-.7-71.81-.01-7.16V90.1v-4.17c-.03-23.19-.03-23.19 4.13-33.81l1.17-3.19c5.87-15.83 5.87-15.83 11.83-20.81h2l2-5h2v-2l6-4 1.76-1.74 1.24-1.26h2v-2c14.97-8.58 14.97-8.58 22.77-9.63 2.31-.38 4.14-1.09 6.3-1.99C-22.01-2.89-10.13-1.05 0 0z" transform="translate(527.875 .875)"/></g><g class="E H"><path d="M0 0l4.5 4 2.17 1.96c15.13 14.37 23.1 35.4 24 55.99l.04 11.01-.02 6.56-.41 24.74-1.29 82.13-.16 18.5-.29 34.83-.34 39.74-.7 81.54 7.21-3.83 2.05-1.09c4.8-2.56 9.52-5.21 14.18-8.02l16.37-9.44c10.19-5.67 20.15-11.74 30.12-17.79l26.13-15.33c6.95-3.99 13.88-7.96 20.56-12.38 5.27-3.46 10.65-6.57 16.16-9.62 4.99-2.77 9.87-5.69 14.72-8.69 10.12-6.25 20.41-12.21 30.7-18.18l26.86-15.88 23.29-13.7 16.4-9.7 12.89-7.46 5.81-3.37c15.23-8.64 35.35-9.59 52.01-5.56 16.52 4.85 30.44 12.72 41.54 26.04l1.76 2.03c8.97 10.8 14.52 24.54 18.24 37.97l1 1c.09 1.93.11 3.86.1 5.79l-.01 3.54-.03 3.73-.01 3.75-.05 9.19-2 1c-.42 1.65-.76 3.32-1.06 5-2.7 11.46-9.43 24.73-17.94 33h-2l-.81 1.94C380.5 337 380.5 337 377.5 338l-2 4c-1.57 1.25-1.57 1.25-3.42 2.3l-2.09 1.2-2.24 1.25-2.31 1.32-4.69 2.66-6.1 3.49-18.21 10.17-23.79 13.4L284 393.75c-7.29 3.91-14.47 7.89-21.43 12.37-6.37 3.9-13.03 7.33-19.62 10.85-11.11 5.95-22.08 12.05-32.88 18.54-8.3 4.98-16.8 9.58-25.38 14.05-7.58 3.99-14.91 8.39-22.26 12.79-5.72 3.39-11.44 6.53-17.43 9.41-3.32 1.65-6.45 3.53-9.6 5.47l-13.66 8.08c-4.26 2.5-8.45 5.07-12.59 7.77-1.65.92-1.65.92-3.65.92v2l2.12.77c3.23 1.38 6.03 3.1 9 4.98 4.85 3.04 9.76 5.86 14.8 8.55 3.91 2.16 7.74 4.43 11.58 6.7 5.5 3.25 11.02 6.42 16.64 9.45l10.67 5.93 2.07 1.16 9.83 5.6c5.34 3.09 10.68 6.1 16.23 8.8 5.12 2.51 9.99 5.35 14.85 8.31 11.92 7.24 23.97 14.28 36.51 20.36 2.89 1.49 5.59 3.15 8.32 4.89 6.43 4.04 13.06 7.62 19.76 11.19 19.85 10.6 39.52 21.6 58.68 33.43 4.14 2.51 8.42 4.63 12.75 6.76 9.86 4.83 19.56 10.29 28.19 17.12v2l1.94.81c2.06 1.19 2.06 1.19 3.06 4.19h2c5.71 6.14 9.86 13.15 13.44 20.69l1 2.08c2.01 4.42 3.22 8.67 4.05 13.46l.51 1.77 2 1 .12 12.88.06 3.7.02 3.54.03 3.27c-.23 2.61-.23 2.61-2.23 4.61l-1.4 5.71c-4.03 15.43-12.05 28.43-23.6 39.29l-2.31 2.5c-10.93 10.16-24.22 15.5-38.69 18.5l-2.43.55c-20.24 3.51-38.44-3.49-55.57-13.55l-3.26-1.86-8.74-5.14-6.37-3.74L245.5 757l-19.79-11.7-6.24-3.68-18.67-10.94-31.19-18.41-18.12-10.71a294.17 294.17 0 0 1-11.23-6.92c-5.85-3.74-11.85-7.2-17.88-10.64l-26.94-15.81-3.16-1.9-6.01-3.63-29.58-17.18-19.07-10.94-2.33-1.35-2.07-1.21c-1.22-.7-2.46-1.35-3.72-1.98l-.05 33.47-.03 15.56.77 71.38.07 2.31.06 2.27.43 27.51.03 2.44.02 2.38.02 2.11c.07 23.38-7.06 44.78-23.48 61.75-15.48 15.54-35.89 23.55-57.84 24.07-20.35-.48-39.99-7.45-55-21.25l-2.17-1.96c-15.13-14.37-23.1-35.4-24-55.99-.07-3.67-.07-7.34-.04-11.01l.02-6.56.42-25.23c.71-25.76.9-51.48.84-77.25l-.02-15.65-.05-30.35-9.67 5.3-2.76 1.52c-5.09 2.79-10.11 5.65-15.06 8.68-3.26 1.95-6.57 3.78-9.89 5.62-10.33 5.77-20.43 11.92-30.55 18.05-8.64 5.24-17.37 10.3-26.13 15.33-6.95 3.99-13.88 7.96-20.56 12.38-5.27 3.46-10.65 6.57-16.16 9.62-4.99 2.77-9.87 5.69-14.72 8.69-10.12 6.25-20.41 12.21-30.7 18.18l-26.86 15.88-23.29 13.7-16.4 9.7c-4.26 2.55-8.56 5.03-12.89 7.46l-5.81 3.37c-15.23 8.64-35.35 9.59-52.01 5.56-16.52-4.85-30.44-12.72-41.54-26.04l-1.76-2.03c-8.97-10.8-14.52-24.54-18.24-37.97l-1-1c-.09-1.93-.11-3.86-.1-5.79l.01-3.54.03-3.73.01-3.75.05-9.19 2-1c.42-1.65.76-3.32 1.06-5 2.7-11.46 9.43-24.73 17.94-33h2l.81-1.94c1.19-2.06 1.19-2.06 4.19-3.06l2-4c1.57-1.25 1.57-1.25 3.42-2.3l2.09-1.2 2.24-1.25 2.31-1.32 4.69-2.66 6.1-3.49 18.21-10.17 23.79-13.4 28.65-15.96c7.29-3.91 14.47-7.89 21.43-12.37 6.37-3.9 13.03-7.33 19.62-10.85 11.11-5.95 22.08-12.05 32.88-18.54 8.3-4.98 16.8-9.58 25.38-14.05 7.58-3.99 14.91-8.39 22.26-12.79 5.72-3.39 11.44-6.53 17.43-9.41 3.32-1.65 6.45-3.53 9.6-5.47l13.66-8.08c4.26-2.5 8.45-5.07 12.59-7.77 1.65-.92 1.65-.92 3.65-.92v-2l-2.12-.77c-3.23-1.38-6.03-3.1-9-4.98-4.85-3.04-9.76-5.86-14.8-8.55-3.91-2.16-7.74-4.43-11.58-6.7-5.5-3.25-11.02-6.42-16.64-9.45l-10.67-5.93-2.07-1.16-9.83-5.6c-5.34-3.09-10.68-6.1-16.23-8.8-5.12-2.51-9.99-5.35-14.85-8.31-11.92-7.24-23.97-14.28-36.51-20.36-2.89-1.49-5.59-3.15-8.32-4.89-6.43-4.04-13.06-7.62-19.76-11.19-19.85-10.6-39.52-21.6-58.68-33.43-4.14-2.51-8.42-4.63-12.75-6.76-9.86-4.83-19.56-10.29-28.19-17.12v-2l-1.94-.81c-2.06-1.19-2.06-1.19-3.06-4.19h-2c-5.71-6.14-9.86-13.15-13.44-20.69l-1-2.08c-2.01-4.42-3.22-8.67-4.05-13.46l-.51-1.77-2-1-.12-12.88-.06-3.7-.02-3.54-.03-3.27c.23-2.61.23-2.61 2.23-4.61l1.4-5.71c4.03-15.43 12.05-28.43 23.6-39.29l2.31-2.5c10.93-10.16 24.22-15.5 38.69-18.5l2.43-.55c20.24-3.51 38.44 3.49 55.57 13.55l3.26 1.86 8.74 5.14 6.37 3.74 15.63 9.26 19.79 11.7 6.24 3.68 18.67 10.94 31.19 18.41 18.12 10.71a294.17 294.17 0 0 1 11.23 6.92c5.85 3.74 11.85 7.2 17.88 10.64l26.94 15.81 3.16 1.9 6.01 3.63c9.78 5.87 19.62 11.62 29.59 17.18l18.89 10.85 2.31 1.34 2.04 1.2c1.95 1.09 3.93 2.09 5.94 3.09l-.73-85.49-.34-39.71-.3-34.68-.15-18.3-1.13-73.14-.6-34.18-.03-2.45-.02-2.37-.02-2.11c-.07-23.38 7.06-44.78 23.48-61.75C-79.7-21.94-32.18-24.74 0 0z" transform="translate(562.5 17)"/></g><g class="F H"><path d="M0 0l2.18.62C9.53 2.79 16.22 6.48 23 10v2l1.69.19c3.25 1.14 4.96 3.34 7.31 5.81l2 1v2l3 1 1 4 3 1c6.86 7.32 10.23 16.53 13 26l.66 2.17c1.26 4.8 1.6 9.64 1.88 14.58l.13 2.26c.43 7.96.47 15.9.46 23.86l.01 4.76-.01 12.63-.01 7.89-.76 76.51-.14 6.57-.07 3.16c-.18 9.3-.17 18.6-.09 27.91l.02 3.23.03 2.84c-.11 2.65-.58 5.04-1.11 7.63a79.47 79.47 0 0 0-.1 4.63l.01 2.72.03 2.92.02 6.28.02 3.32c.1 17.84.04 35.66-.71 53.49l-.15 3.69-.14 3.15c-.07 2.74-.07 2.74.52 5.14.7 3.75.51 7.44.38 11.24l-.07 2.47-.25 7.76-.16 5.28L54 374a1848.73 1848.73 0 0 0 53.85-30.41l13.05-7.56 1.75-1.01 8.36-4.78c8.35-4.8 16.49-9.85 24.45-15.27 5.19-3.48 10.63-6.46 16.1-9.47l28.32-16.16 26.04-15.1 6.05-3.49 6.36-3.64 3.25-1.86 2.93-1.67c2.44-1.41 2.44-1.41 3.94-3.05 2.3-2.27 4.98-3.65 7.79-5.25l1.84-1.05 3.83-2.18 5.84-3.33c10.4-5.92 10.4-5.92 15.25-7.72v-2l2.31-1.33 8.52-4.91 3.68-2.12 5.31-3.07 3.23-1.85 5.61-3.35c9.08-5.33 19.94-8.32 30.34-9.37l3.78-.51c13.32-1.51 26.94 1.11 39.22 6.51v2l2.38.44C390 222 390 222 392 223v2l5 1v2l2.75.69c3.73 1.5 5.08 2.98 7.25 6.31v2l3 1v2h2c1.37 1.57 1.37 1.57 2.88 3.69 1.66 2.31 3.31 4.53 5.16 6.7 2.12 2.82 3.25 5.36 4.46 8.67l1.27 3.45L427 266l1.17 3.27c1.82 5.25 3.35 10.17 3.83 15.73l.34 3.15c.74 7.73.6 14.34-1.34 21.85l-.46 1.9c-2.66 10.84-6.48 24.78-15.54 32.1h-2v2h-2l-2 5h-2v2l-5 2v2l-5 2v2l-2.31 1.33-8.52 4.91-3.68 2.12-5.31 3.07-3.23 1.85-5.4 3.26C366 379 366 379 362.6 380.46c-3.57 1.53-6.81 3.28-10.16 5.23l-1.81 1.04L345 390l-7.44 4.31-3.31 1.93c-3.34 1.81-6.75 3.27-10.25 4.76-1.98 1.06-3.95 2.14-5.89 3.27l-3.36 1.92-3.56 2.06-3.74 2.15-9.59 5.53-8.64 4.97-31.84 18.48-20.57 11.87-1.9 1.09c-2.38 1.33-4.71 2.58-7.25 3.57-2.94 1.21-5.6 2.67-8.36 4.26l-3.37 1.93-3.62 2.09-3.76 2.16-9.68 5.57-5.34 3.08L171 488l-3.25 1.89L134 510l7 4v2l5 1v2l2.38.44C151 520 151 520 153 521v2l2.38.44C158 524 158 524 160 525v2l7 2v2l5 1v2l2.38.44C177 535 177 535 179 536v2l2.06.25c3.81.97 6.58 2.71 9.94 4.75v2l2.05.25c3.75.95 6.79 2.77 10.07 4.75 4.76 2.86 4.76 2.86 9.88 5v2l7 2v2l7 2v2l2.06.81c3.34 1.35 6.64 2.77 9.94 4.19v2l3.07.77c3.92 1.12 7.3 2.87 10.87 4.85l3.46 1.92L259 581v2l1.62.45c5.47 1.64 9.97 3.95 14.81 6.99 4.05 2.46 8.3 4.51 12.57 6.56v2l7 2v2l7 2v2l7 2v2l5 1v2l2.2.34c2.93.69 5.02 1.72 7.61 3.22l2.4 1.38L328 620v2l2.05.25c3.75.95 6.79 2.77 10.07 4.75 4.76 2.86 4.76 2.86 9.88 5v2l2 .75c6.6 2.75 12.65 6.18 18.7 9.98 2.21 1.35 2.21 1.35 4.53 1.82l1.77.45 1 2c1.61.97 3.27 1.88 4.94 2.75l11.75 6.5 2.51 1.45 1.8 1.3v2l1.81.44c1.75.45 3.48.99 5.19 1.56l1 4 3 1v2h2c1.41 1.61 2.72 3.29 4 5l1.45 1.83c5.45 6.97 8.57 13.85 11.24 22.23l.65 2.04c1.31 4.28 2.12 8.44 2.66 12.9l.35 2.23A56.18 56.18 0 0 1 430 744l-.94 3.44c-2.85 9.58-6.78 18.68-13.06 26.56h-2l-.69 1.56c-1.14 2.13-2.34 4.12-3.69 6.13l-1.21 1.82c-1.71 1.81-2.99 2.1-5.41 2.49l-.23 2.3c-.98 3.42-2.06 4.04-5.07 5.85l-2.65 1.6-2.8 1.63-2.75 1.69c-7.09 4.19-7.09 4.19-12.5 2.93-1.7.72-3.41 1.45-5.08 2.25-3.42 1.34-6.91 1.37-10.54 1.5l-2.39.1c-13.57.49-27.73-.51-39.99-6.85l-1-2c-2.53-.66-2.53-.66-5-1v-2l-1.79-.55c-8.51-2.71-8.51-2.71-12.21-5.45v-2l-3.44-.88L292 784l-1-2-3-1v-2l-2.38-.44C283 778 283 778 281 777v-2l-7-2v-2l-2.62-.81c-3.3-1.16-6.29-2.57-9.38-4.19v-2l-7-2v-2l-7-2v-2l-2.14-.8c-3.02-1.26-5.81-2.74-8.67-4.32l-2.96-1.64L232 748v-2l-2.38-.44C227 745 227 745 225 744v-2l-7-2v-2l-2.12-.81c-3.05-1.26-5.95-2.69-8.88-4.19l-3.38-1.69L201 730v-2l-2.81-.94L192 725l-1-2c-1.53-.91-3.1-1.75-4.69-2.56-4.66-2.48-9.09-5.17-13.5-8.06-4.81-3.15-9.61-5.92-14.81-8.38a301.19 301.19 0 0 1-7-4v-2l-2.12-.25c-3.57-.93-5.95-2.55-8.88-4.75l-1-2a129.94 129.94 0 0 0-7-2v-2l-2.16-.81c-2.93-1.23-5.6-2.66-8.36-4.23l-3.1-1.76-3.19-1.82-3.26-1.86L104 672v-2l-2.25-.38c-2.55-.57-4.48-1.36-6.75-2.62v-2l-1.62-.31c-3.01-.87-5.62-2.25-8.38-3.69v-2l-9-3v-2l-1.76-.38c-2.23-.62-4.07-1.42-6.13-2.47l-2.15-1.08-2.21-1.13-2.26-1.15L56 645l-.05 34.12-.03 15.84-.01 15.35-.02 5.8c-.03 10.82.18 21.58.75 32.39.41 7.9.47 15.76.42 23.68l-.01 4.35-.03 9.11-.05 23.78v2.36c-.01 13.96.23 27.9.67 41.86.41 13.12.43 26.23.32 39.36l-.01 2.31-.05 6.16c.09 3.28.54 6.3 1.1 9.53l-1 5 1 3-1 2c.09 1.48.25 2.96.44 4.44 1.6 16.27 1.04 31.25-5.57 46.44-.83 2.03-1.4 3.99-1.87 6.12h-2l-.29 1.62c-.93 3.12-2.44 5.64-4.09 8.44l-1.83 3.16c-1.47 2.29-2.69 4.08-4.79 5.78h-2v2l-5 2 1 4-10.12 6-2.89 1.73-2.81 1.65-2.57 1.52c-3.05 1.29-5.33 1.22-8.61 1.1l-2.28.93c-3.98 1.57-7.98 1.81-12.22 2.19l-2.7.26c-11.26.99-20.98 1.2-31.8-2.38l-2.19-.62c-7.35-2.18-14.04-5.86-20.81-9.38v-2l-1.69-.19c-3.25-1.14-4.96-3.34-7.31-5.81l-2-1v-2l-3-1-1-4-3-1c-6.86-7.32-10.23-16.53-13-26l-.66-2.17c-1.26-4.8-1.6-9.64-1.88-14.58l-.13-2.26c-.43-7.96-.47-15.9-.46-23.86l-.01-4.76.01-12.63.01-7.89.76-76.51.14-6.57.07-3.16c.18-9.3.17-18.6.09-27.91l-.02-3.23-.03-2.84c.11-2.65.58-5.04 1.11-7.63a79.47 79.47 0 0 0 .1-4.63l-.01-2.72-.03-2.92-.02-6.28-.02-3.32c-.1-17.84-.04-35.66.71-53.49l.15-3.69.14-3.15c.07-2.74.07-2.74-.51-5.15-.71-3.67-.63-7.29-.61-11.01l.01-2.4.03-7.55.01-5.14L-99 645l-1.79 1.05-35.09 20.39-3.22 1.86-15.32 8.8-7.17 4.1-5.05 2.88-3.1 1.78-2.72 1.55c-2.6 1.56-2.6 1.56-4.99 3.56-2.73 2.18-5.52 3.87-8.55 5.6l-3.44 1.97-3.56 2.02-3.56 2.04-6.56 3.75a185.75 185.75 0 0 0-5.63 3.36C-211 711-211 711-213 711l-1 3c-2.08 1.45-2.08 1.45-4.81 2.96l-3.01 1.68-3.18 1.74-3.08 1.71-6.06 3.34-5.39 3.01c-16.02 9.09-37.11 14.7-55.47 10.56l-3.17-.66c-10.59-2.49-19.42-6.95-28.83-12.34v-2l-4-1v-2h-2v-2l-3-1c-1.75-1.97-3.39-3.92-5-6l-1.81-2.25C-344 708-344 708-344 706l-3-1v-2l-3-1c-2.89-3.73-3.97-7.9-5.25-12.37-.71-2.5-1.49-4.97-2.31-7.44l-.69-2.08c-.73-2.17-.73-2.17-1.8-4.39-1.21-3.47-1.41-6.83-1.57-10.47l-.11-2.18-.27-6.07-.2-2.45c-.62-10.87 3.34-23 8.2-32.55l1-2h2l.62-2.5c1.73-4.39 4.15-8.05 7.38-11.5h2l.19-1.75c1.15-3.19 3.1-4.28 5.81-6.25l2.5-2 2.5-2 2.31-1.91c2.67-2.08 5.37-3.78 8.3-5.48l3.26-1.89 3.44-1.97 1.78-1.02c7.17-4.12 14.37-8.09 21.83-11.65 7.49-3.65 14.6-7.98 21.75-12.25 5.03-2.98 9.95-5.53 15.33-7.83 4.32-2.33 8.56-4.79 12.81-7.25l3.73-2.14 9.59-5.53 8.82-5.08 38.05-22-2.44-1.88C-184 504-184 504-185 502c-2.53-.66-2.53-.66-5-1v-2l-2.38-.44C-195 498-195 498-197 497v-2l-2.38-.44C-202 494-202 494-204 493v-2l-7-2v-2l-5-1v-2l-2.38-.44C-221 483-221 483-223 482v-2l-2.06-.25c-3.81-.97-6.58-2.71-9.94-4.75v-2l-2.05-.25c-3.75-.95-6.79-2.77-10.07-4.75-4.76-2.86-4.76-2.86-9.88-5v-2l-7-2v-2l-7-2v-2l-2.06-.81L-283 448v-2l-3.07-.77c-3.92-1.12-7.3-2.87-10.87-4.85l-3.46-1.92-2.6-1.46v-2l-1.62-.45c-5.47-1.64-9.97-3.95-14.81-6.99-4.05-2.46-8.3-4.51-12.57-6.56v-2l-7-2v-2l-7-2v-2l-7-2v-2l-5-1v-2l-2.2-.34c-2.93-.69-5.02-1.72-7.61-3.22l-2.4-1.38L-372 398v-2l-2.05-.25c-3.75-.95-6.79-2.77-10.07-4.75-4.76-2.86-4.76-2.86-9.88-5v-2l-2-.75c-6.6-2.75-12.65-6.18-18.7-9.98-2.21-1.35-2.21-1.35-4.53-1.82L-421 371l-1-2c-1.61-.97-3.27-1.88-4.94-2.75l-11.75-6.5-2.51-1.45-1.8-1.3v-2l-1.81-.44c-1.75-.45-3.48-.99-5.19-1.56l-1-4-3-1v-2h-2c-1.41-1.61-2.72-3.29-4-5l-1.45-1.83c-5.45-6.97-8.57-13.85-11.24-22.23l-.65-2.04c-1.31-4.28-2.12-8.44-2.66-12.9l-.35-2.23A56.18 56.18 0 0 1-474 274l.94-3.44c2.85-9.58 6.78-18.68 13.06-26.56h2l.69-1.56c1.14-2.13 2.34-4.12 3.69-6.13l1.21-1.82c1.71-1.81 2.99-2.1 5.41-2.49l.23-2.3c.98-3.42 2.06-4.04 5.07-5.85l2.65-1.6 2.8-1.63 2.75-1.69c7.09-4.19 7.09-4.19 12.5-2.93 1.7-.72 3.41-1.45 5.08-2.25 3.42-1.34 6.91-1.37 10.54-1.5l2.39-.1c13.57-.49 27.73.51 39.99 6.85l1 2c2.53.66 2.53.66 5 1v2l1.79.55c8.51 2.71 8.51 2.71 12.21 5.45v2l3.44.88L-336 234l1 2 3 1v2l2.38.44C-327 240-327 240-325 241v2l7 2v2l2.62.81c3.3 1.16 6.29 2.57 9.38 4.19v2l7 2v2l7 2v2l2.14.8c3.02 1.26 5.81 2.74 8.67 4.32l2.96 1.64L-276 270v2l2.38.44C-271 273-271 273-269 274v2l7 2v2l2.12.81c3.05 1.26 5.95 2.69 8.88 4.19l3.38 1.69L-245 288v2l2.81.94C-236 293-236 293-235 295c1.53.91 3.1 1.75 4.69 2.56 4.66 2.48 9.09 5.17 13.5 8.06 4.81 3.15 9.61 5.92 14.81 8.38a301.19 301.19 0 0 1 7 4v2l2.12.25c3.57.93 5.95 2.55 8.88 4.75l1 2a129.94 129.94 0 0 0 7 2v2l2.16.81c2.93 1.23 5.6 2.66 8.36 4.23l3.1 1.76 3.19 1.82 3.26 1.86L-148 346v2l2.25.38c2.55.57 4.48 1.36 6.75 2.62v2l1.62.31c3.01.87 5.62 2.25 8.38 3.69v2l9 3v2l1.76.38c2.23.62 4.07 1.42 6.13 2.47l2.15 1.08 2.21 1.13 2.26 1.15L-100 373l.05-34.12.03-15.84.01-15.35.02-5.8c.03-10.82-.18-21.58-.75-32.39-.41-7.9-.47-15.76-.42-23.68l.01-4.35.03-9.11.05-23.78v-2.36c.01-13.96-.23-27.9-.67-41.86-.41-13.12-.43-26.23-.32-39.36l.01-2.31.05-6.16c-.09-3.28-.54-6.3-1.1-9.53l1-5-1-3 1-2c-.09-1.48-.25-2.96-.44-4.44-1.6-16.27-1.04-31.25 5.57-46.44.83-2.03 1.4-3.99 1.87-6.12h2l.29-1.62c.93-3.12 2.44-5.64 4.09-8.44l1.83-3.16C-85.32 24.49-84.1 22.7-82 21h2v-2l5-2-1-4 10.12-6 2.89-1.73 2.81-1.65 2.57-1.52C-54.56.81-52.28.88-49 1c1.68-.64 3.34-1.31 5-2 14.49-2.7 29.92-3.94 44 1z" transform="translate(534 3)"/></g><g class="G H"><path d="M0 0l2.32.24c3.63.42 5.72.83 8.8 2.88l2.87-.03c3.6.04 5.24.84 8.31 2.66l2.82 1.64L28 9.12l2.95 1.74 7.17 4.26-1 4 5 2v2h2c4.26 4.57 9.05 11.11 10.56 17.25l.44 1.75 2 1c1.7 3.53 2.81 7.28 4 11l1.15 3.45c3.99 13.53 4.55 28.69 1.85 42.55v3l-.06 2.57c-.11 2.44-.11 2.44 1.06 4.43-.09 1.46-.25 2.91-.43 4.36-.82 8.04-.64 16.08-.58 24.15.09 14.45.02 28.87-.49 43.31-.43 12.51-.54 25.02-.53 37.54l.01 2.36.05 23.78c.11 27.18.11 27.18-.52 37.55-1 16.61-.61 33.31-.57 49.95l.02 14.24.04 27.76 3.36-1.71 4.4-2.22 2.21-1.13 2.14-1.09 1.97-1c1.96-.86 3.84-1.39 5.92-1.85v-2l9-3v-2c6.63-4 6.63-4 10-4v-2c5.63-3 5.63-3 9-3v-2l11-6.4 3.75-2.19 5.37-3.12 3.27-1.91c2.61-1.38 2.61-1.38 4.61-1.38l1-2 6-2 1-2c1.75-1.28 1.75-1.28 3.88-2.62l2.12-1.35c2-1.03 2-1.03 5-1.03v-2c4.67-3.38 9.9-5.99 15.07-8.5 4.11-2 7.8-4.34 11.56-6.94 3.57-2.33 7.32-4.28 11.09-6.26 2.39-1.22 2.39-1.22 4.28-3.3 5.54-3 5.54-3 8-3v-2l2.44-1.18c3.61-1.84 7.11-3.81 10.61-5.83 1.95-.99 1.95-.99 3.95-.99l1-2 6-2 1-2c3-2 3-2 6-2v-2l6.88-4 1.97-1.15c4.93-2.85 4.93-2.85 7.15-2.85v-2l7-2v-2l7-2v-2l4.88-2.5 2.74-1.4c2.38-1.1 2.38-1.1 4.38-1.1v-2l7-2v-2c2.65-1.46 3.9-2 7-2v-2l3-1 2-2a145.41 145.41 0 0 1 6-2v-2l5.88-3 3.3-1.68c2.82-1.32 2.82-1.32 4.82-1.32v-2l2.44-.37 2.56-.63c.34-.65.66-1.31 1-2 15.51-9.05 38.16-8.55 55-5l2.16 1.14c1.81 1.11 1.81 1.11 3.66.27 4.5-.84 8.66 2.96 12.37 5.22l2.81 1.62 2.67 1.61 2.45 1.46c2.37 2.12 2.41 3.62 2.88 6.68l2.19.82c4.25 1.79 6.46 5.3 8.81 9.18v2h2l2.93 5.28c1.08 1.89 1.08 1.89 3.07 3.72 5.69 9.97 8.36 20.72 10 32l.32 2.02c2.41 17.42-4.03 36.37-13.32 50.98-.97 1.03-1.97 2.03-3 3l-2.06 2.69-1.94 2.31h-2l-1 3h-2l-.81 1.88c-1.19 2.12-1.19 2.12-4.19 4.12h-3l-1 2c-5.59 4.49-11.55 7.99-18.06 10.96-2.1.89-2.1.89-2.94 3.04l-4.7 1.95c-3.95 1.81-7.61 4.11-11.33 6.34-8.14 4.71-8.14 4.71-10.97 4.71v2l-2.74 1.07c-4.8 2.02-9.15 4.79-13.58 7.51-2.68 1.42-2.68 1.42-5.68 1.42l-1 2c-1.58 1.1-3.21 2.14-4.87 3.13l-2.68 1.63c-2.44 1.24-2.44 1.24-5.45 1.24v2l-2.43.38-2.57.62-1 2-6 2-1 2c-1.97.73-3.97 1.4-6 2v2l-7 2v2l-3.21 1.58c-8.94 4.32-8.94 4.32-17.47 9.36-2.97 1.85-4.88 2.74-8.32 3.06v2l-6.62 3.38-1.87.96c-3.76 1.9-7.46 3.43-11.51 4.66v2l-4.87 2.5-2.74 1.41c-2.39 1.09-2.39 1.09-4.39 1.09l-1 2-6 2-1 2c-1.97.73-3.97 1.4-6 2v2l-2.88 1.43-3.8 1.89-1.9.93c-2.81 1.4-5.53 2.82-8.18 4.49-2.24 1.26-2.24 1.26-5.24 1.26v2l-4.31 2.5-2.42 1.41c-2.27 1.09-2.27 1.09-5.27 1.09l-1 2c-3 2-3 2-6 2v2l-5 1v2l-3.43.88-3.57 1.12-1 2c-3 2-3 2-6 2l-1 2c-3 2-3 2-6 2v2l-2.43.38-2.57.62-1 2c-1.97 1.38-3.97 2.71-6 4 8.67 5.41 17.43 10.6 26.32 15.63l7.42 4.22 1.86 1.07 17.53 10.15 5.82 3.4 9.48 5.54 10.51 6.12 3.25 1.9c5.08 2.95 10.1 5.61 15.5 7.91 4.93 2.27 9.57 5.13 14.25 7.88l5.19 3.02 5.35 3.11 16.52 9.55 6.46 3.73 13.43 7.74 6.8 3.91 3.29 1.89c7.1 4.09 14.12 8.27 21.07 12.6 2.85 1.7 2.85 1.7 5.78 2.54 3.26 1.12 5.93 2.54 8.89 4.29l3.24 1.91 3.42 2.02c7.19 4.22 14.35 8.41 21.88 12 6.77 3.26 13.26 6.95 19.74 10.75l3 1.73 2.76 1.64 2.48 1.46 1.76 1.29v2l5 2v2l5 2v2l3 1c.69 2.07.69 2.07 1 4h2v2h2c13.69 15.65 18.8 36.89 17.69 57.28-.38 5.3-1.34 9.68-3.65 14.51-1.11 2.37-1.79 4.69-2.47 7.21-2.45 8.37-6.13 15.06-12.11 21.41-1.55 1.55-1.55 1.55-2.46 3.59h-2l-1 3h-2l-.18 1.76c-1.16 3.2-3.03 4.36-5.82 6.24-2.31.76-2.31.76-4 1v2l-5 1v2c-2.64 1.47-3.89 2-7 2v2c-25.38 8.35-48.33 9.36-73-3-8.13-4.43-16.07-9.2-24-14l-2.82-1.57-2.18-1.43v-2l-2.09-.77c-5.23-2.2-10.06-5.18-14.97-7.99l-5.79-3.29-3.71-2.12-3.38-1.93c-2.89-1.79-5.41-3.76-8.06-5.9a149.56 149.56 0 0 0-5.33-3.17l-3.13-1.8-3.35-1.9-5.29-3.03-3.61-2.06-17.16-9.97-24.86-14.33c-27.56-15.7-27.56-15.7-35.08-21.17-4.98-3.57-10.26-6.46-15.63-9.39-6.37-3.5-12.66-7.12-18.93-10.8l-28.99-16.72c-8.09-4.6-16.12-9.28-24.05-14.15-2.57-1.61-2.57-1.61-5.59-2.51l.11 3.41.38 12.56.16 5.42.23 7.81.09 2.44c.08 3.07.14 5.85-.47 8.86-.75 3.8-.5 7.53-.37 11.4l.14 5.47.09 2.91c.53 18.67.74 37.31.61 55.99l-.02 2.49-.03 4.58c-.02 3.71.34 7.04 1.08 10.66.08 2.25.09 4.49.07 6.73l-.03 4.22-.02 2.29c-.12 16.17.09 32.32.41 48.49l.7 71.81.01 7.16v11.33 4.17c.03 23.19.03 23.19-4.14 33.8l-1.16 3.2c-5.87 15.83-5.87 15.83-11.84 20.8h-2l-2 5h-2v2c-1.97 1.37-3.98 2.7-6 4l-1.74 1.76-1.26 1.24h-2v2c-14.96 8.59-14.96 8.59-22.76 9.64-2.31.38-4.14 1.09-6.3 1.99-9.8 3.39-21.68 1.55-31.81.5l-2.32-.24c-3.63-.42-5.72-.83-8.81-2.89l-2.86.04c-3.6-.04-5.24-.84-8.31-2.66l-2.82-1.64-2.88-1.74-2.95-1.73-7.18-4.27 1-4-5-2v-2h-2c-4.25-4.56-9.04-11.1-10.55-17.24l-.45-1.76-2-1c-1.69-3.52-2.8-7.27-4-11l-1.14-3.44c-3.99-13.53-4.55-28.69-1.86-42.56v-3l.07-2.56c.11-2.44.11-2.44-1.07-4.44.1-1.45.26-2.9.44-4.35.82-8.04.64-16.08.58-24.15-.09-14.45-.02-28.87.48-43.31.44-12.51.55-25.02.54-37.54l-.01-2.36-.05-23.78c-.11-27.18-.11-27.18.52-37.55 1-16.61.61-33.31.57-49.95l-.02-14.24-.05-27.77-3.35 1.72-4.39 2.22-2.22 1.13-2.14 1.09-1.97 1c-1.96.86-3.84 1.39-5.93 1.84v2l-9 3v2c-6.62 4-6.62 4-10 4v2c-5.62 3-5.62 3-9 3v2l-10.99 6.41-3.75 2.19-5.37 3.12-3.27 1.91c-2.62 1.37-2.62 1.37-4.62 1.37l-1 2-6 2-1 2c-1.74 1.29-1.74 1.29-3.87 2.63l-2.12 1.35c-2 1.02-2 1.02-5.01 1.02v2c-4.66 3.39-9.89 6-15.06 8.5-4.11 2.01-7.8 4.35-11.56 6.95-3.57 2.33-7.32 4.28-11.09 6.26-2.39 1.22-2.39 1.22-4.29 3.29-5.53 3-5.53 3-8 3v2l-2.43 1.19c-3.61 1.84-7.11 3.81-10.61 5.83-1.96.98-1.96.98-3.96.98l-1 2-6 2-1 2c-2.99 2-2.99 2-6 2v2l-6.87 4-1.97 1.16c-4.93 2.84-4.93 2.84-7.16 2.84v2l-7 2v2l-7 2v2l-4.87 2.5-2.74 1.41c-2.38 1.09-2.38 1.09-4.39 1.09v2l-7 2v2c-2.64 1.47-3.89 2-7 2v2l-3 1-2 2c-1.98.72-3.98 1.39-6 2v2l-5.87 3-3.3 1.69c-2.83 1.31-2.83 1.31-4.83 1.31v2l-2.43.38-2.57.62-1 2c-15.5 9.06-38.15 8.56-55 5l-2.15-1.13c-1.81-1.11-1.81-1.11-3.66-.27-4.5.84-8.66-2.96-12.37-5.22l-2.81-1.62-2.67-1.61-2.45-1.46c-2.37-2.12-2.41-3.62-2.89-6.69l-2.18-.81c-4.25-1.79-6.46-5.3-8.82-9.19v-2h-2l-2.92-5.27c-1.08-1.89-1.08-1.89-3.08-3.73-5.68-9.96-8.35-20.71-10-32l-.31-2.01c-2.41-17.42 4.03-36.37 13.31-50.99.98-1.02 1.98-2.02 3-3l2.07-2.68 1.93-2.32h2l1-3h2l.82-1.87c1.18-2.13 1.18-2.13 4.18-4.13h3l1-2c5.6-4.48 11.56-7.98 18.07-10.95 2.1-.89 2.1-.89 2.93-3.05l4.71-1.94c3.95-1.81 7.61-4.11 11.33-6.34 8.14-4.72 8.14-4.72 10.96-4.72v-2l2.76-1.06c4.79-2.02 9.14-4.79 13.57-7.51 2.67-1.43 2.67-1.43 5.67-1.43l1-2c1.59-1.09 3.22-2.13 4.88-3.12l2.68-1.63c2.44-1.25 2.44-1.25 5.44-1.25v-2l2.44-.37 2.56-.63 1-2 6-2c.34-.65.66-1.32 1-2 1.98-.72 3.98-1.39 6-2v-2l7-2v-2l3.22-1.57c8.94-4.32 8.94-4.32 17.47-9.36 2.97-1.85 4.88-2.74 8.31-3.07v-2l6.63-3.37 1.87-.96c3.76-1.9 7.46-3.43 11.5-4.67v-2l4.88-2.5 2.74-1.4c2.39-1.1 2.39-1.1 4.38-1.1.34-.65.66-1.32 1-2l6-2c.34-.65.66-1.32 1-2 1.98-.72 3.98-1.39 6-2v-2l2.89-1.42 3.8-1.89 1.9-.93c2.81-1.4 5.53-2.82 8.18-4.49 2.23-1.27 2.23-1.27 5.23-1.27v-2l4.32-2.5 2.42-1.4c2.26-1.1 2.26-1.1 5.26-1.1.34-.65.66-1.32 1-2 3-2 3-2 6-2v-2l5-1v-2l3.44-.87 3.56-1.13 1-2c3-2 3-2 6-2l1-2c3-2 3-2 6-2v-2l2.44-.37 2.56-.63 1-2 5-4-2.15-1.23-39.22-22.45-3.21-1.85-15.65-9.19-3.01-1.8-5.55-3.35c-4.34-2.6-8.48-4.71-13.26-6.36-3.62-1.42-6.88-3.5-10.19-5.51l-4.48-2.68-4.28-2.58-6.62-3.93-2.66-1.59c-2.73-1.55-2.73-1.55-5.82-2.76-5.42-2.26-10.44-5.3-15.52-8.22l-3.1-1.76c-13.15-7.48-13.15-7.48-16.28-10.74-2.53-2.07-5.09-4.07-7.74-6-2.33-2.06-2.93-2.96-3.26-6h-2c-1.69-1.79-1.69-1.79-3.56-4.18l-1.88-2.36c-1.62-2.55-2.17-4.48-2.56-7.46h-2l-3-7-1.5-3.56c-4.13-11.4-5.01-22.46-4.5-34.44l.13-2.98c.38-5.27 1.6-9.2 3.87-14.02l2-5.5c3.92-10.86 3.92-10.86 7-15.5h2l1-3h2l.69-2.74c1.52-3.75 3.1-4.92 6.31-7.26l2-3h2v-2h2l1-2 3-1v-2c13.7-7.93 26.93-13.49 43-14l1.96-.07c5.7-.13 10.92.59 16.48 1.83l2.54.55c10.04 2.28 18.2 6.18 27.07 11.4 2.91 1.71 5.85 3.33 8.82 4.93l2.49 1.35 4.87 2.6 2.23 1.22 2 1.06c1.54 1.13 1.54 1.13 2.54 4.13 2.28 1.06 2.28 1.06 5 2l5.79 3.16 3.3 1.85 3.41 1.93 3.42 1.92 9.08 5.14 2.68 1.52c2.33 1.49 2.33 1.49 3.79 2.97 2.11 2.08 4.46 3.33 7.04 4.78l3.39 1.93 1.81 1.01 5.65 3.19 5.85 3.32 19.17 10.97 3.2 1.85 31.42 18.46-.01-3.31-.04-12.22-.02-5.28-.02-7.6-.02-2.38c0-2.96.03-5.78.63-8.69.73-3.81.49-7.54.36-11.41l-.14-5.47-.09-2.91c-.53-18.67-.74-37.31-.61-55.99l.02-2.49.03-4.58c.02-3.71-.34-7.04-1.09-10.67a167.29 167.29 0 0 1-.06-6.72l.03-4.22.02-2.29c.12-16.17-.09-32.32-.41-48.49l-.7-71.81-.01-7.16V90.1v-4.17c-.03-23.19-.03-23.19 4.13-33.81l1.17-3.19c5.87-15.83 5.87-15.83 11.83-20.81h2l2-5h2v-2l6-4 1.76-1.74 1.24-1.26h2v-2c14.97-8.58 14.97-8.58 22.77-9.63 2.31-.38 4.14-1.09 6.3-1.99C-22.01-2.89-10.13-1.05 0 0z" transform="translate(527.875 .875)"/></g></svg>
